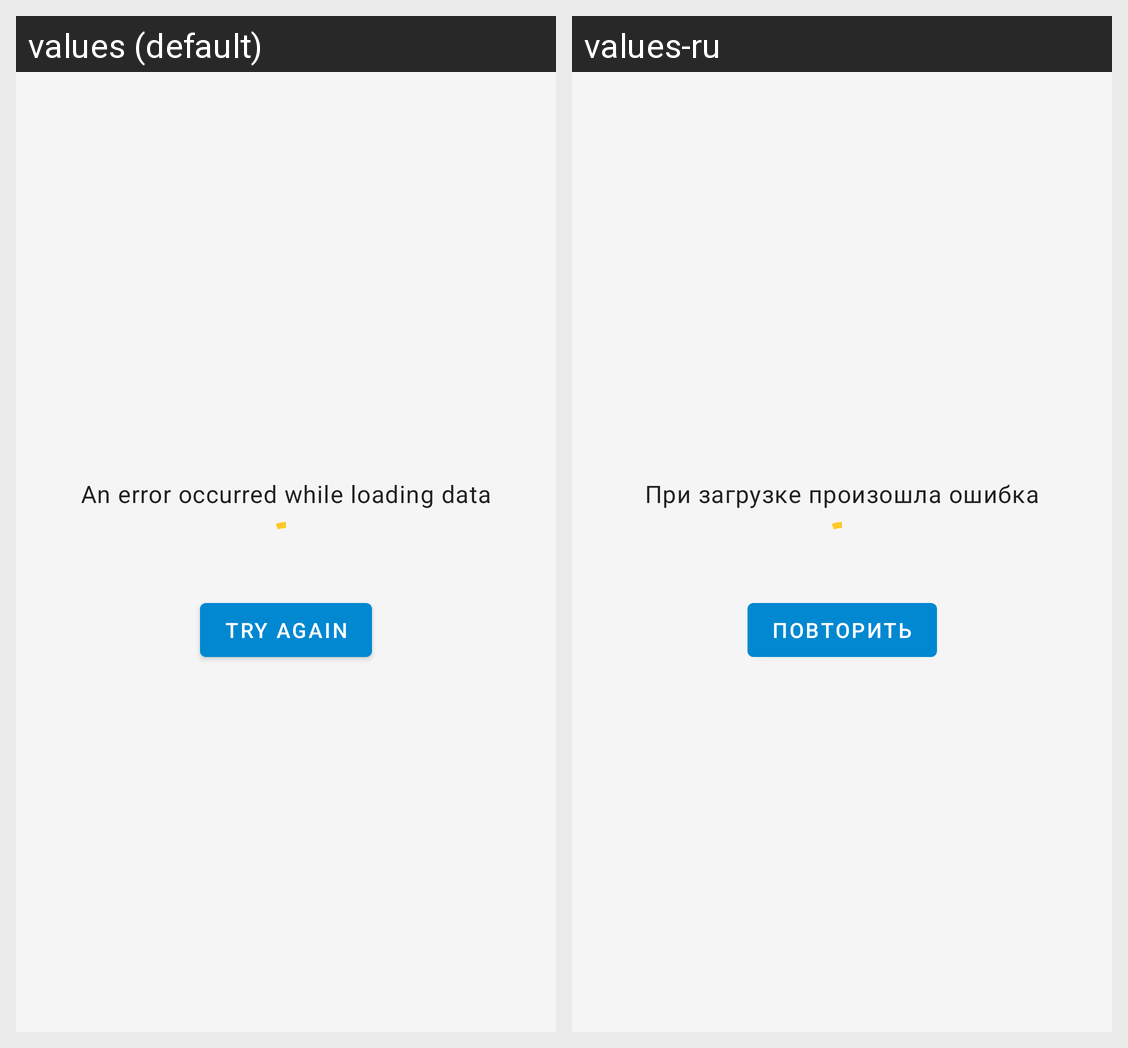

For this localized Android screen grid, give each drawn string resource with its value in every locale shown.
Android screen res/layout/fragment_meds.xml rendered under 2 locales, left to right: values (default), values-ru. Device: Nexus 5 (rendered at 1080×1920; each locale shown at half size, 540×960, under a caption strip naming it); theme AppTheme.
Strings drawn on this screen, with the default value and each locale's value (text and hints the layout hard-codes, and strings that could not be matched under every locale, appear in the picture but are not listed):

loading_error
  values: An error occurred while loading data
  values-ru: При загрузке произошла ошибка

try_again
  values: Try again
  values-ru: Повторить
